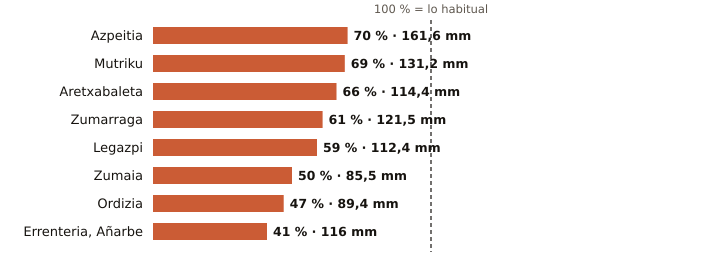

The table this chart was drawn from, first rows:
estacion, provincia, indicativo, mm_otono, referencia_mm, pct, periodo_referencia, hasta, hora
Azpeitia, Gipuzkoa, 1038X, 161.6, 230.7, 70, 2009-2025, 2026-11-04, 23
Mutriku, Gipuzkoa, 1052A, 131.2, 191.5, 69, 2009-2025, 2026-11-04, 23
Aretxabaleta, Gipuzkoa, 1048X, 114.4, 172.5, 66, 2009-2025, 2026-11-04, 23
Zumarraga, Gipuzkoa, 1037Y, 121.5, 197.9, 61, 2008-2025, 2026-11-04, 23
Legazpi, Gipuzkoa, 1037X, 112.4, 190.7, 59, 2003-2025, 2026-11-04, 23
Zumaia, Gipuzkoa, 1041A, 85.5, 172.7, 50, 1991-2020, 2026-11-04, 23
Ordizia, Gipuzkoa, 1026X, 89.4, 189.8, 47, 2009-2025, 2026-11-04, 23
Errenteria, Añarbe, Gipuzkoa, 1021X, 116.0, 284.7, 41, 2003-2025, 2026-11-04, 23
